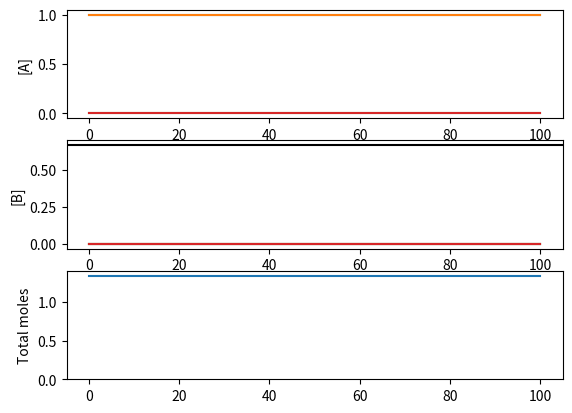

Source code (Python):
#!/usr/bin/env python

from __future__ import division
from __future__ import print_function

import numpy
import scipy.integrate
import matplotlib.pyplot as plt

# Simulate one liquor compartment and N wood compartments
# there are Nc components
# +----------+----------------------------+
# | liquor   | wood                       |
# |          |                            |
# |          | 0        | 1      ..      N|
# +----------+----------------------------+
#            +--------------------------> z (spatial dimension)
#            0         dz                 1
# States are number of moles of each reagent in each compartment
#     x[0]   | x[1]    | x[2] ... x[N-1]
#     x[Nc]  | x[Nc+1]  |
#       .    | ..
#     x[(N-1)*Nc]| x[NNc-1]
#
# We simulate a reaction
# 1 A -> 1 B
# r = kr*Ca
# dNdt = S*r*V

def reaction_rates(C):
    """ Calculate reaction rates for a column of component concentrations
    :param C:
    :return: reaction rates
    """

    CA, CB = C
    return numpy.array([kr*CA])


def flatx(dNliquordt, dNwooddt):
    """ Return a "flattened" version of the state variables """
    return numpy.concatenate((dNliquordt[:, None], dNwooddt), axis=1).flatten()


def concentrations(x):
    """ Return concentrations given number of moles vector
    """
    
    N = x.reshape((Ncomponents, Ncompartments+1))
    Nl = N[:, 0]  # First column is liquor
    Nw = N[:, 1:]  # all the rest are wood

    # calculate concentrations
    cl = Nl/liquor_volume
    cw = Nw/wood_compartment_volume

    return cl, cw

components = ['A', 'B']
Ncomponents = len(components)
S = numpy.array([[-1, 1]]).T  # stoicheometric matrix

t_end = 100

K = 0.1  # diffusion constant (mol/(m^2.s))
A = 1.1  # contact area (m^2)
D = 0.0  # Fick's law constant
kr = 0.0  # reaction constant (mol/(s.m^3))

liquor_volume = 1.0  # m^3
wood_volume = 1.0  # m^3
total_volume = liquor_volume + wood_volume

Ncompartments = 3
dz = 1./Ncompartments
wood_compartment_volume = wood_volume/Ncompartments


# Initial conditions
Nliq0 = numpy.array([1.,   # A
                     0.])   # B
         
Nwood0 = numpy.array([[1/3, 0, 0],
                      [0, 0, 0]])
          
x0 = flatx(Nliq0, Nwood0)


def dxdt(x, t):
    # unpack variables
    cl, cw = concentrations(x)

    # All transfers are calculated in moles/second

    # Diffusion between liquor and first wood compartment
    transfer_rate = K*A*(cl - cw[:, 0])

    # Flows for each block are due to diffusion
    #                                       v symmetry boundary
    #       +----+      +----+      +----+ ||
    # from  | 0  | d[0] | 1  | d[1] | 2  | ||
    # liq ->|    |----->|    |----->|    |-||
    #       +----+      +----+      +----+ ||

    # diffusion in wood (Fick's law)
    # The last compartment sees no outgoing diffusion due to symmetry
    # FIXME: This calculates gradients for both dimensions
    _, gradcwz = numpy.gradient(cw, dz)
    diffusion = -A*D*gradcwz
    diffusion[:, -1] = 0

    # reaction rates in wood
    r = numpy.apply_along_axis(reaction_rates, 0, cw)
    # change in moles due to reaction
    reaction = S.dot(r)*wood_compartment_volume

    # mass balance for liquor:
    dNliquordt = -transfer_rate
    # in wood, we change due to diffusion (left and right) and reaction
    dNwooddt = reaction - diffusion + numpy.roll(diffusion, 1)
    # plus the extra flow from liquor
    dNwooddt[:, 0] += transfer_rate

    return flatx(dNliquordt, dNwooddt)

def totalmass(x):
    return sum(x)

t = numpy.linspace(0, t_end)
Nt = len(t)

xs, info = scipy.integrate.odeint(dxdt, x0, t, full_output=True)

# Work out concentrations
# TODO: This is probably inefficient
cl, cw = map(numpy.array, zip(*map(concentrations, xs)))

# Concentrations
for i, component in enumerate(components):
    plt.subplot(Ncomponents + 1, 1, i+1)
    plt.plot(t, cl[:, i])
    plt.plot(t, cw[:, i, :])
    plt.ylabel('[{}]'.format(component))
# Steady state should be
ss = sum(x0)/total_volume
plt.axhline(ss, color='black')
# Check that we aren't creating or destroying mass
plt.subplot(Ncomponents+1, 1, Ncomponents+1)
plt.plot(t, [totalmass(x) for x in xs])
plt.ylabel('Total moles')
plt.ylim(ymin=0)
plt.show()
